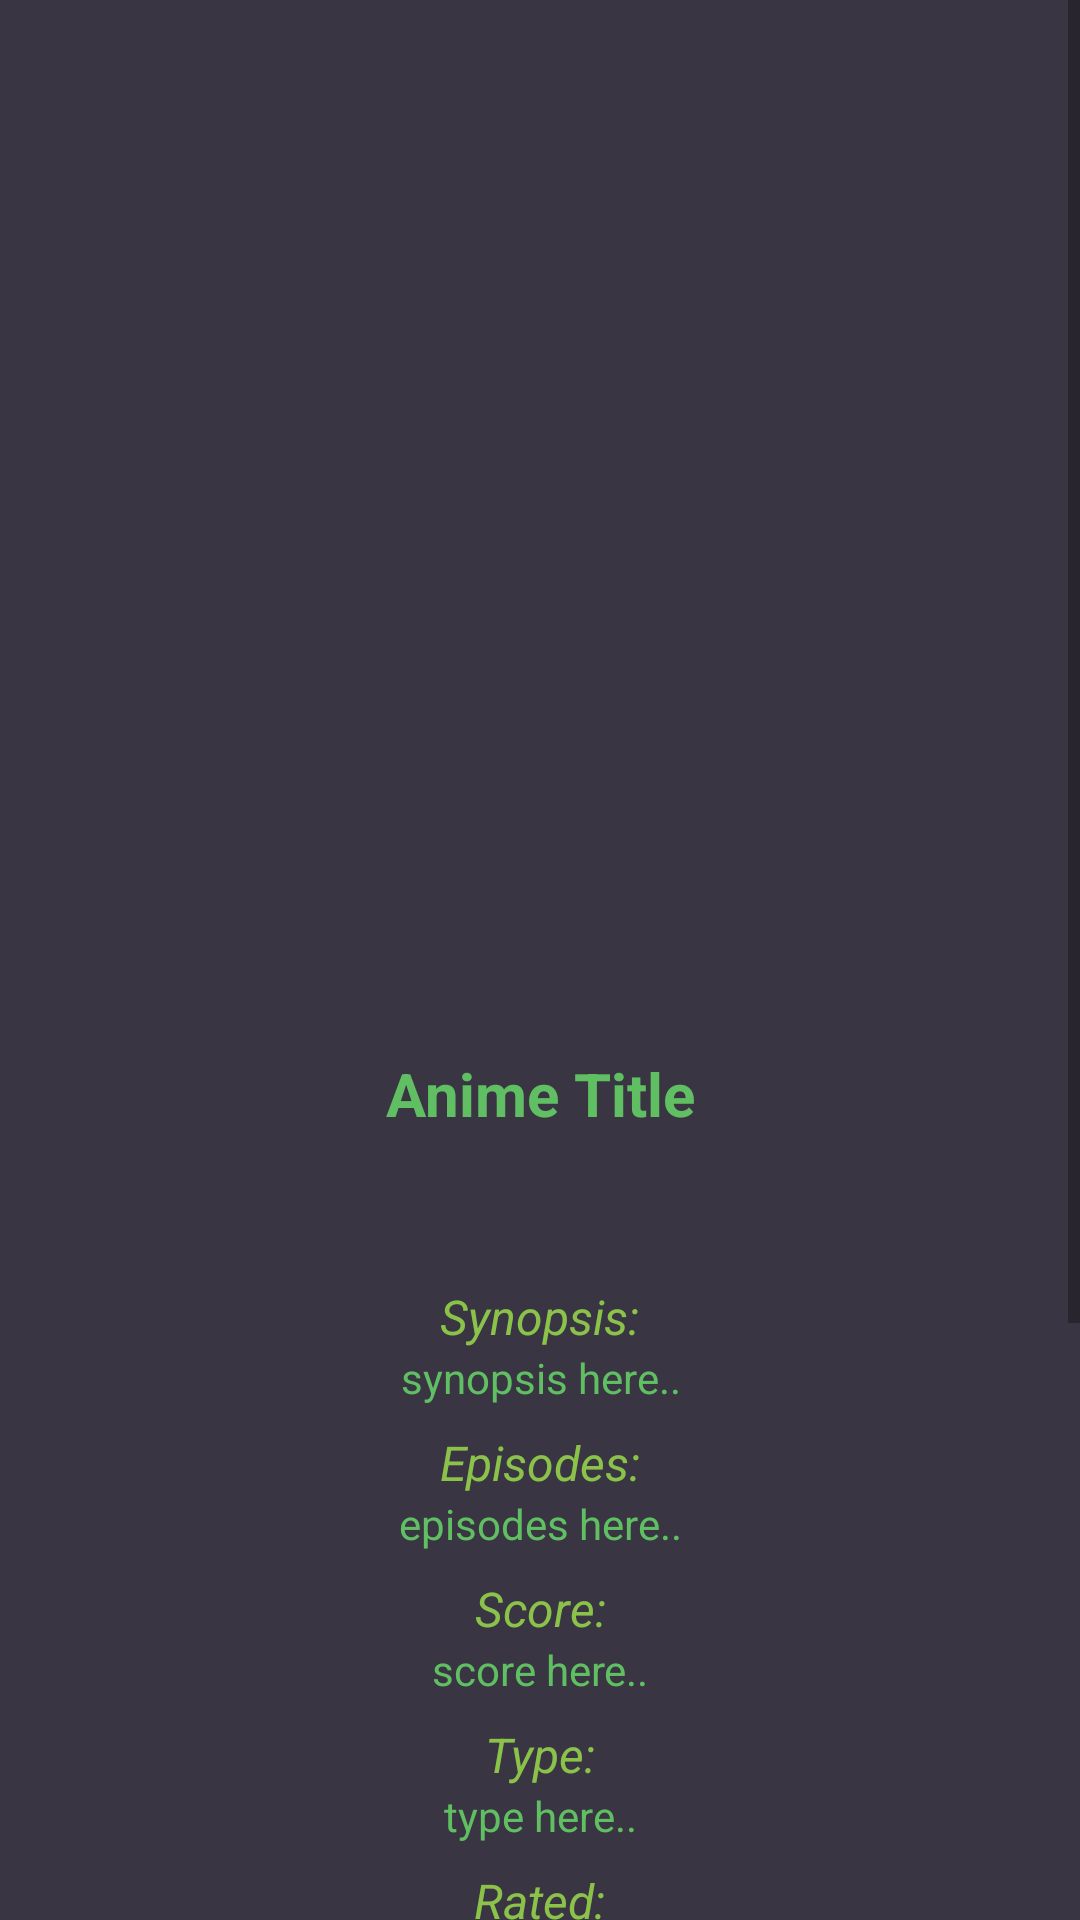

Reconstruct the res/layout file that produces this screen, plus the resources it refers to.
<!-- AndroidManifest.xml: application theme Theme.AnimeTrackingApp -->
<!-- res/layout/activity_anime_description.xml -->
<?xml version="1.0" encoding="utf-8"?>
<androidx.constraintlayout.widget.ConstraintLayout xmlns:android="http://schemas.android.com/apk/res/android"
    xmlns:app="http://schemas.android.com/apk/res-auto"
    xmlns:tools="http://schemas.android.com/tools"
    android:layout_width="match_parent"
    android:layout_height="match_parent"
    android:background="#3A3542"
    tools:context=".AnimeDescription">

    <ScrollView
        android:layout_width="match_parent"
        android:layout_height="match_parent">

        <LinearLayout
            android:id="@+id/mainScrollView"
            android:layout_width="match_parent"
            android:layout_height="wrap_content"
            android:orientation="vertical">

            <ImageView
                android:id="@+id/imageView"
                android:layout_width="246dp"
                android:layout_height="316dp"
                android:layout_gravity="center"
                android:layout_marginTop="15sp"
                tools:srcCompat="@tools:sample/avatars" />

            <TextView
                android:id="@+id/txtTitle"
                android:layout_width="match_parent"
                android:layout_height="wrap_content"
                android:layout_gravity="center"
                android:layout_marginStart="15sp"
                android:layout_marginLeft="15sp"
                android:layout_marginTop="20sp"
                android:layout_marginEnd="15sp"
                android:layout_marginRight="15sp"
                android:layout_marginBottom="50sp"
                android:gravity="center"
                android:text="Anime Title"
                android:textColor="#60BF63"
                android:textSize="20sp"
                android:textStyle="bold" />

            <TextView
                android:id="@+id/textView7"
                android:layout_width="match_parent"
                android:layout_height="wrap_content"
                android:layout_gravity="center"
                android:layout_marginStart="8sp"
                android:layout_marginLeft="8sp"
                android:layout_marginEnd="8sp"
                android:layout_marginRight="8sp"
                android:gravity="center"
                android:text="Synopsis:"
                android:textColor="#8BC34A"
                android:textSize="16sp"
                android:textStyle="italic" />

            <TextView
                android:id="@+id/txtSynopsis"
                android:layout_width="match_parent"
                android:layout_height="wrap_content"
                android:layout_gravity="center"
                android:layout_marginStart="16sp"
                android:layout_marginLeft="16sp"
                android:layout_marginEnd="16sp"
                android:layout_marginRight="16sp"
                android:layout_marginBottom="8sp"
                android:gravity="center"
                android:text="synopsis here.."
                android:textColor="#60BF63" />

            <TextView
                android:id="@+id/textView9"
                android:layout_width="match_parent"
                android:layout_height="wrap_content"
                android:layout_gravity="center"
                android:layout_marginStart="8sp"
                android:layout_marginLeft="8sp"
                android:layout_marginEnd="8sp"
                android:layout_marginRight="8sp"
                android:gravity="center"
                android:text="Episodes:"
                android:textColor="#8BC34A"
                android:textSize="16sp"
                android:textStyle="italic" />

            <TextView
                android:id="@+id/txtEpisodes"
                android:layout_width="match_parent"
                android:layout_height="wrap_content"
                android:layout_gravity="center"
                android:layout_marginStart="8sp"
                android:layout_marginLeft="8sp"
                android:layout_marginEnd="8sp"
                android:layout_marginRight="8sp"
                android:layout_marginBottom="8sp"
                android:gravity="center"
                android:text="episodes here.."
                android:textColor="#60BF63" />

            <TextView
                android:id="@+id/textView11"
                android:layout_width="match_parent"
                android:layout_height="wrap_content"
                android:layout_gravity="center"
                android:layout_marginStart="8sp"
                android:layout_marginLeft="8sp"
                android:layout_marginEnd="8sp"
                android:layout_marginRight="8sp"
                android:gravity="center"
                android:text="Score:"
                android:textColor="#8BC34A"
                android:textSize="16sp"
                android:textStyle="italic" />

            <TextView
                android:id="@+id/txtScore"
                android:layout_width="match_parent"
                android:layout_height="wrap_content"
                android:layout_gravity="center"
                android:layout_marginStart="8sp"
                android:layout_marginLeft="8sp"
                android:layout_marginEnd="8sp"
                android:layout_marginRight="8sp"
                android:layout_marginBottom="8sp"
                android:gravity="center"
                android:text="score here.."
                android:textColor="#60BF63" />

            <TextView
                android:id="@+id/textView13"
                android:layout_width="match_parent"
                android:layout_height="wrap_content"
                android:layout_gravity="center"
                android:layout_marginStart="8sp"
                android:layout_marginLeft="8sp"
                android:layout_marginEnd="8sp"
                android:layout_marginRight="8sp"
                android:gravity="center"
                android:text="Type:"
                android:textColor="#8BC34A"
                android:textSize="16sp"
                android:textStyle="italic" />

            <TextView
                android:id="@+id/txtType"
                android:layout_width="match_parent"
                android:layout_height="wrap_content"
                android:layout_gravity="center"
                android:layout_marginStart="8sp"
                android:layout_marginLeft="8sp"
                android:layout_marginEnd="8sp"
                android:layout_marginRight="8sp"
                android:layout_marginBottom="8sp"
                android:gravity="center"
                android:text="type here.."
                android:textColor="#60BF63" />

            <TextView
                android:id="@+id/textView15"
                android:layout_width="match_parent"
                android:layout_height="wrap_content"
                android:layout_gravity="center"
                android:layout_marginStart="8sp"
                android:layout_marginLeft="8sp"
                android:layout_marginEnd="8sp"
                android:layout_marginRight="8sp"
                android:gravity="center"
                android:text="Rated:"
                android:textColor="#8BC34A"
                android:textSize="16sp"
                android:textStyle="italic" />

            <TextView
                android:id="@+id/txtRated"
                android:layout_width="match_parent"
                android:layout_height="wrap_content"
                android:layout_gravity="center"
                android:layout_marginStart="8sp"
                android:layout_marginLeft="8sp"
                android:layout_marginEnd="8sp"
                android:layout_marginRight="8sp"
                android:gravity="center"
                android:text="rating here.."
                android:textColor="#60BF63" />

            <TextView
                android:id="@+id/txtUrl"
                android:layout_width="match_parent"
                android:layout_height="wrap_content"
                android:text="TextView"
                android:textSize="10sp"
                android:visibility="invisible" />

            <Button
                android:id="@+id/buttonPlanToWatch"
                android:layout_width="250dp"
                android:layout_height="wrap_content"
                android:layout_gravity="center"
                android:layout_marginTop="20sp"
                android:layout_marginBottom="10sp"
                android:gravity="center"
                android:text="Plan to Watch"
                android:textColor="#60BF63"
                app:backgroundTint="#554C63" />

            <Button
                android:id="@+id/buttonWatching"
                android:layout_width="250dp"
                android:layout_height="wrap_content"
                android:layout_gravity="center"
                android:layout_marginBottom="10sp"
                android:gravity="center"
                android:text="Watching"
                android:textColor="#60BF63"
                app:backgroundTint="#554C63" />

            <Button
                android:id="@+id/buttonFinished"
                android:layout_width="250dp"
                android:layout_height="wrap_content"
                android:layout_gravity="center"
                android:layout_marginBottom="10sp"
                android:gravity="center"
                android:text="Finished"
                android:textColor="#60BF63"
                app:backgroundTint="#554C63" />

            <Button
                android:id="@+id/buttonWeb"
                android:layout_width="250dp"
                android:layout_height="wrap_content"
                android:layout_gravity="center"
                android:layout_marginBottom="10sp"
                android:gravity="center"
                android:text="View on Website"
                android:textColor="#60BF63"
                app:backgroundTint="#554C63" />
        </LinearLayout>
    </ScrollView>
</androidx.constraintlayout.widget.ConstraintLayout>
<!-- resources referenced by this layout -->
<resources>
  <style name="Theme.AnimeTrackingApp" parent="Theme.MaterialComponents.DayNight.DarkActionBar">
          
          <item name="colorPrimary">@color/blue1</item>
          <item name="colorPrimaryVariant">@color/blue3</item>
          <item name="colorOnPrimary">@color/white</item>
          
          <item name="colorSecondary">@color/blue1</item>
          <item name="colorSecondaryVariant">@color/blue2</item>
          <item name="colorOnSecondary">@color/blue3</item>
          
          <item name="android:statusBarColor" tools:targetApi="l">?attr/colorPrimaryVariant</item>
          
      </style>
  <color name="white">#FFFFFFFF</color>
</resources>
